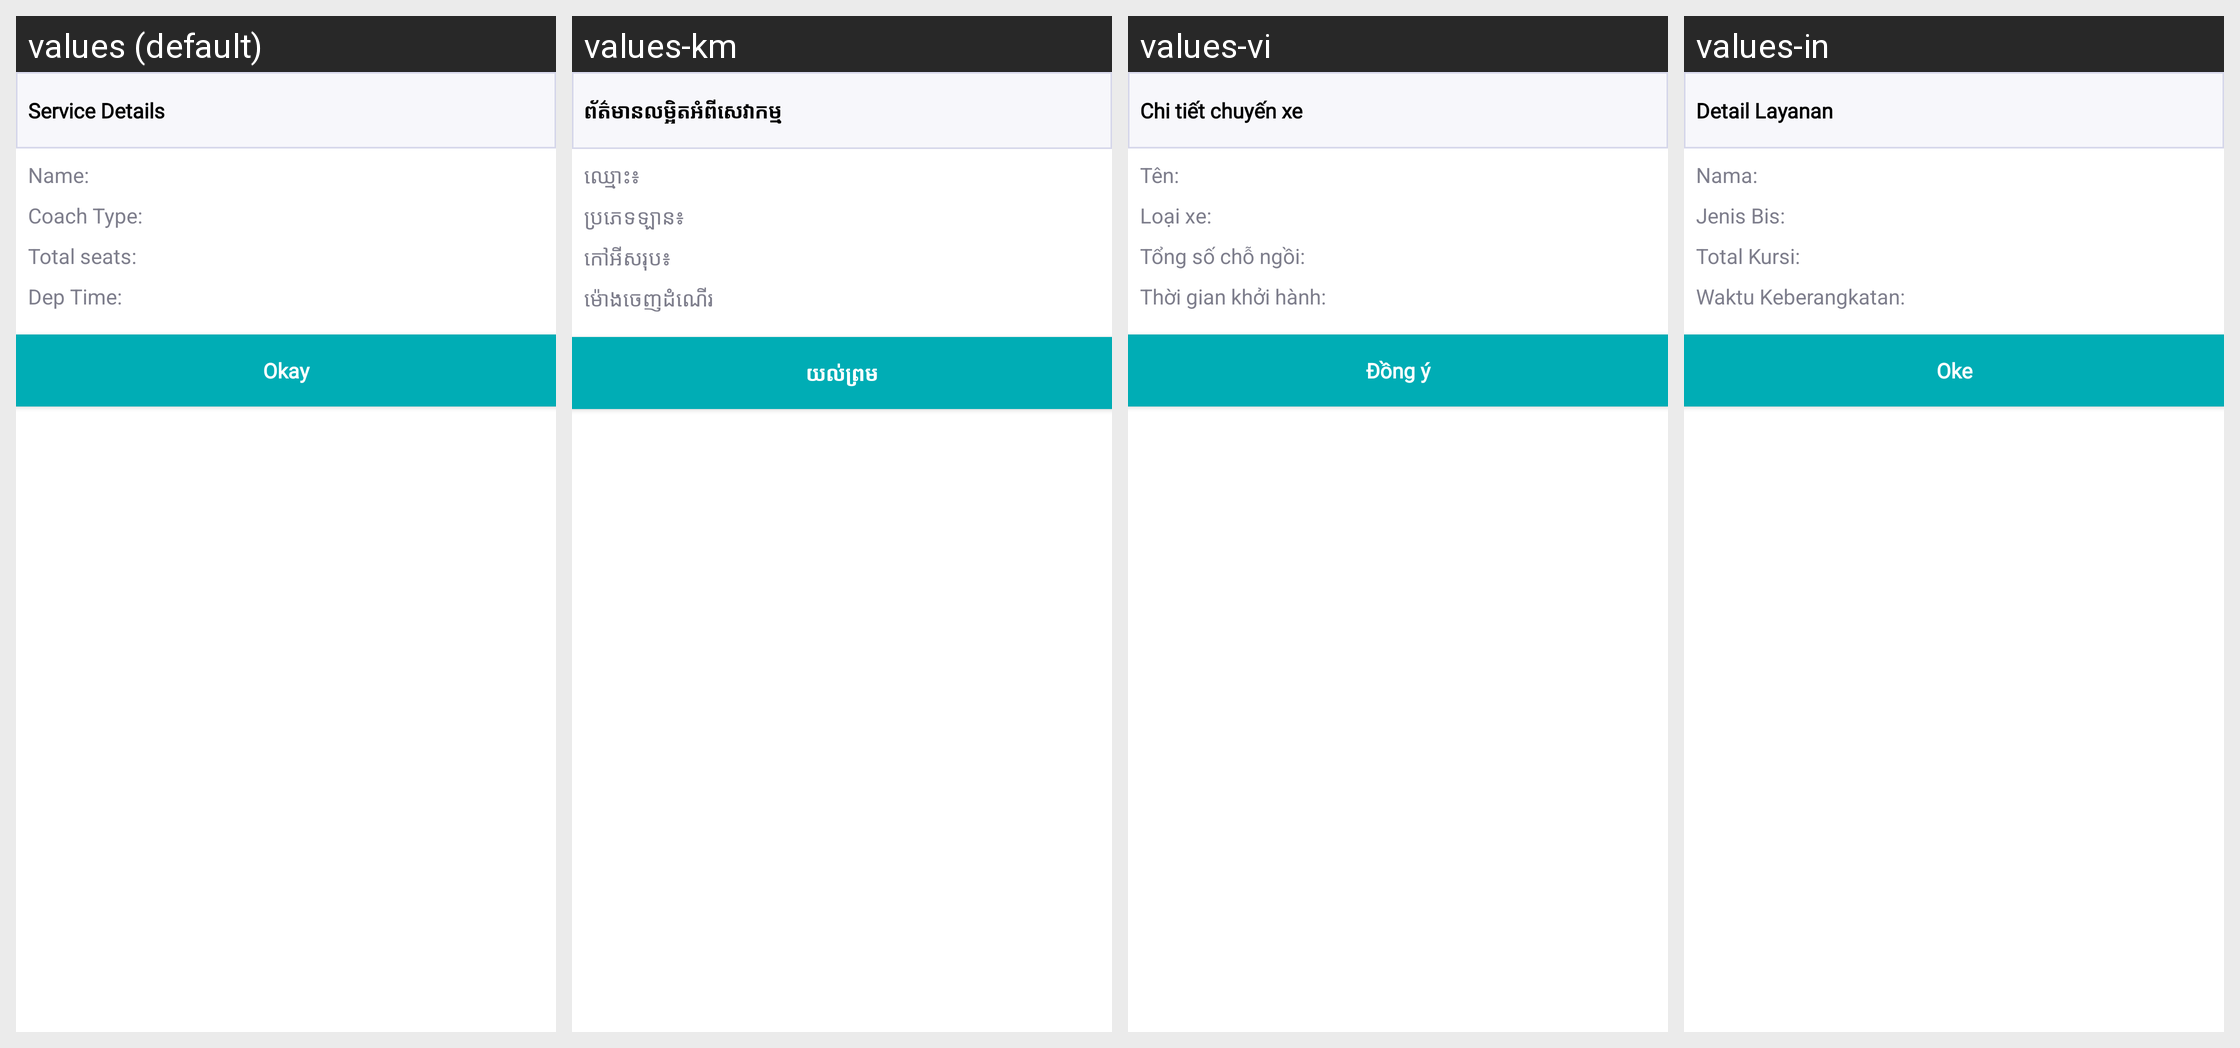

This grid shows one Android layout under several languages. Give, for every string resource on the screen, its name, the default text and each shown locale's text.
Android screen res/layout/bottom_sheet_occupancy_service_details.xml rendered under 4 locales, left to right: values (default), values-km, values-vi, values-in. Device: Nexus 5 (rendered at 1080×1920; each locale shown at half size, 540×960, under a caption strip naming it); theme AppTheme.
Other locales in the repository, not shown: values-es.
Strings drawn on this screen, with the default value and each locale's value (text and hints the layout hard-codes, and strings that could not be matched under every locale, appear in the picture but are not listed):

service_details_1
  values: Service Details
  values-km: ព័ត៌មានលម្អិតអំពីសេវាកម្ម
  values-vi: Chi tiết chuyến xe
  values-in: Detail Layanan

name_with_colon
  values: Name:
  values-km: ឈ្មោះ៖
  values-vi: Tên:
  values-in: Nama:

coach_type_with_colon
  values: Coach Type:
  values-km: ប្រភេទឡាន៖
  values-vi: Loại xe:
  values-in: Jenis Bis:

total_seats_colon_new
  values: Total seats: 
  values-km: កៅអីសរុប៖
  values-vi: Tổng số chỗ ngồi:
  values-in: Total Kursi:

dep_time_with_colon
  values: Dep Time:
  values-km: ម៉ោងចេញដំណើរ
  values-vi: Thời gian khởi hành:
  values-in: Waktu Keberangkatan:

okay
  values: Okay
  values-km: យល់ព្រម
  values-vi: Đồng ý
  values-in: Oke
